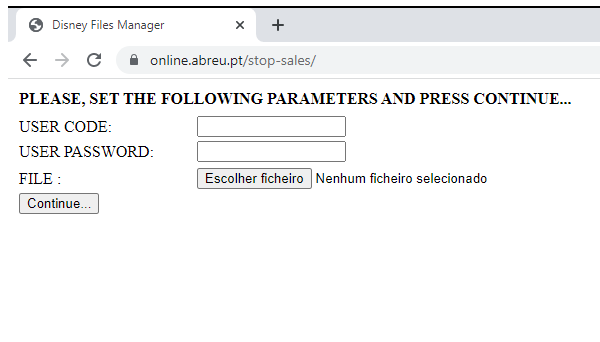
Task: Converter o mapa de allotment Villa Resort no formato STOP SALES para aplicação no portal do Parsys
Workflow: Carregar Ficheiro e Enviar Mail com Resultado

Step 1: Attach Window 'chrome.exe Disney' on the element in window 'Disney Files Manager - Google Chrome' (chrome.exe)

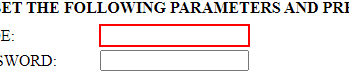
Step 2: type [username] into the text box

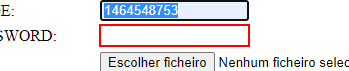
Step 3: type [password] into the text box

Step 4: type a value into the text box (no picture)

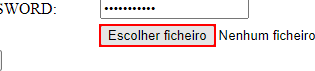
Step 5: click on the push button 'Escolher ficheiro' in window 'Disney Files Manager - Google Chrome' (chrome.exe)

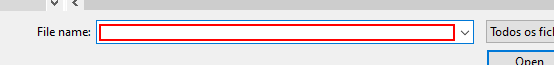
Step 6: type "[Path.Combine(Directory.GetCurrentDirectory,"Outputs Finais\"+csvfilename)+ "[k(enter)]"]" into 'Filename' (chrome.exe)

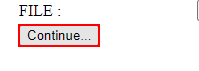
Step 7: click on the text box 'Continue...'

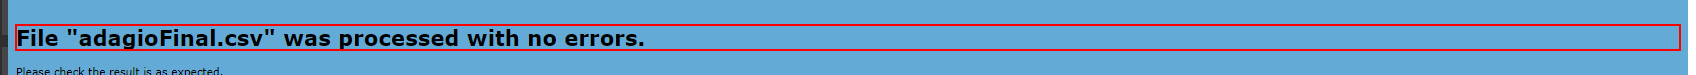
Step 8 [try]: get-text from the heading in window 'Parsys' (chrome.exe)

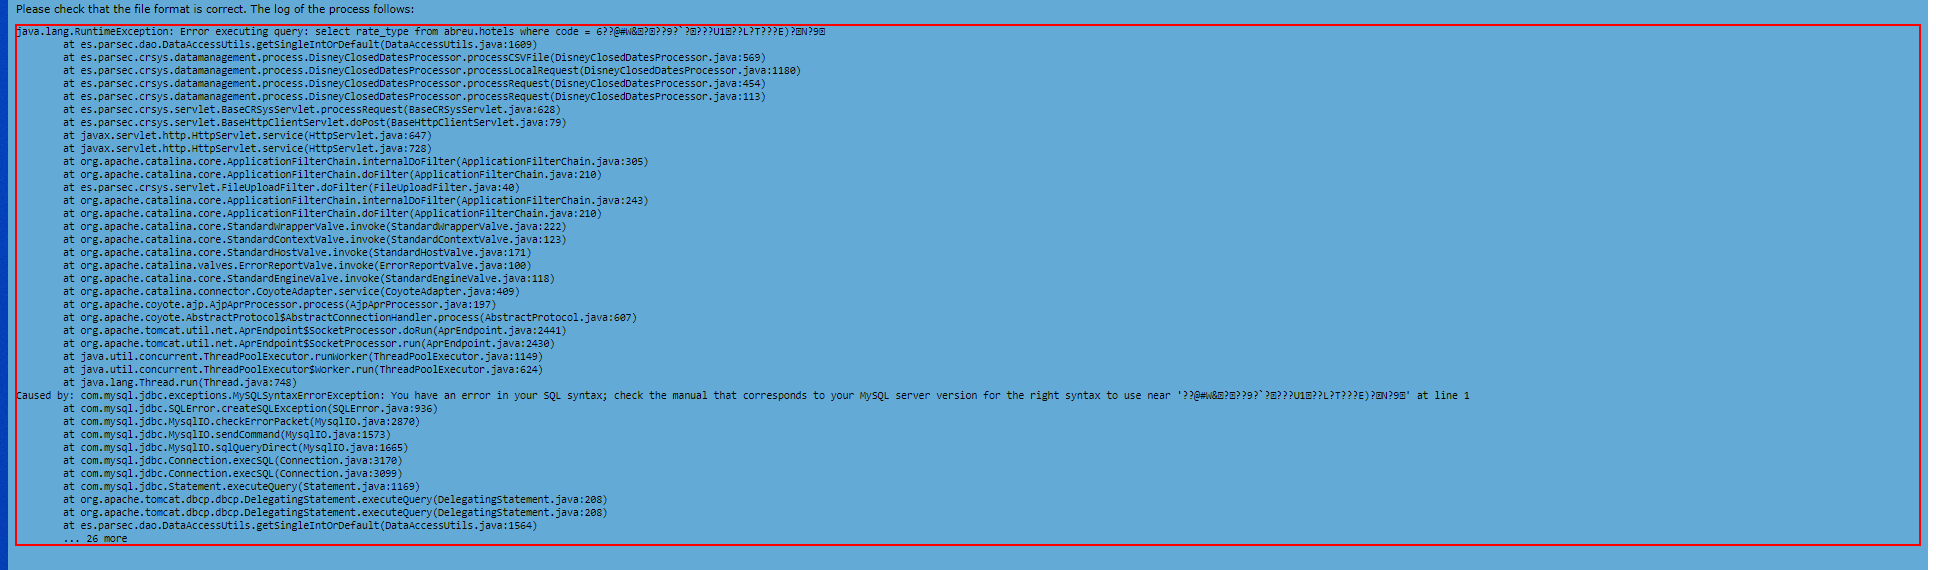
Step 9 [else]: get-text from the pre in window 'Parsys' (chrome.exe)

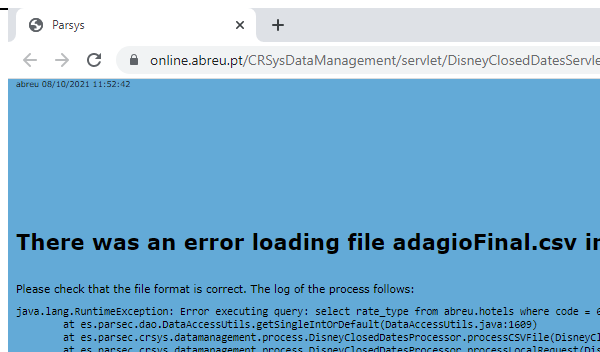
Step 10: Attach Browser 'chrome.exe  Parsys' in window 'Parsys' (chrome.exe)